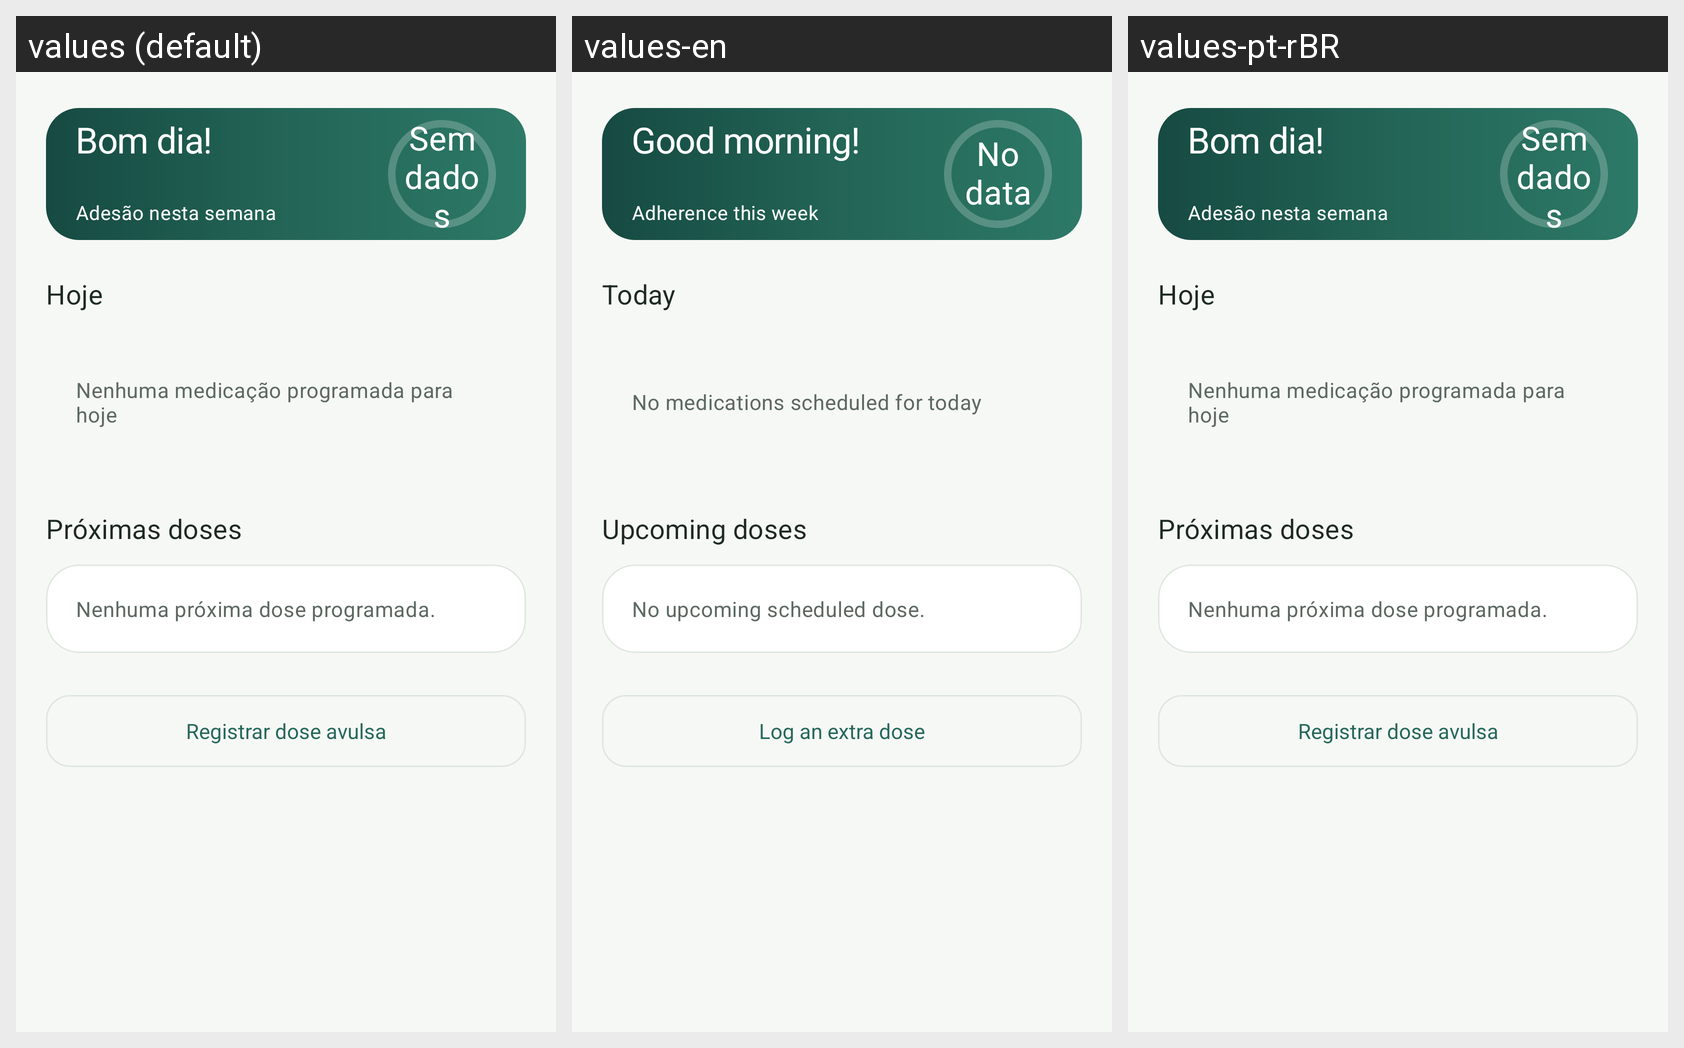

Strings drawn on this Android screen and how each of the app's shown locales translates them:
Android screen res/layout/fragment_home.xml rendered under 3 locales, left to right: values (default), values-en, values-pt-rBR. Device: Nexus 5 (rendered at 1080×1920; each locale shown at half size, 540×960, under a caption strip naming it); theme Theme.DoseCerta.
Strings drawn on this screen, with the default value and each locale's value (text and hints the layout hard-codes, and strings that could not be matched under every locale, appear in the picture but are not listed):

home_greeting_morning
  values: Bom dia!
  values-en: Good morning!
  values-pt-rBR: Bom dia!  [not translated; the default value is used]

ui_week_adherence
  values: Adesão nesta semana
  values-en: Adherence this week
  values-pt-rBR: Adesão nesta semana  [not translated; the default value is used]

ui_no_data
  values: Sem dados
  values-en: No data
  values-pt-rBR: Sem dados  [not translated; the default value is used]

design_today_doses
  values: Hoje
  values-en: Today
  values-pt-rBR: Hoje  [not translated; the default value is used]

home_no_medications
  values: Nenhuma medicação programada para hoje
  values-en: No medications scheduled for today
  values-pt-rBR: Nenhuma medicação programada para hoje  [not translated; the default value is used]

ui_next_dates
  values: Próximas doses
  values-en: Upcoming doses
  values-pt-rBR: Próximas doses  [not translated; the default value is used]

ui_upcoming_empty
  values: Nenhuma próxima dose programada.
  values-en: No upcoming scheduled dose.
  values-pt-rBR: Nenhuma próxima dose programada.  [not translated; the default value is used]

design_register_extra
  values: Registrar dose avulsa
  values-en: Log an extra dose
  values-pt-rBR: Registrar dose avulsa  [not translated; the default value is used]
